pico-8 play session: no input (idle)

[t = 1 s] idle ~1s (no d-pad/buttons)
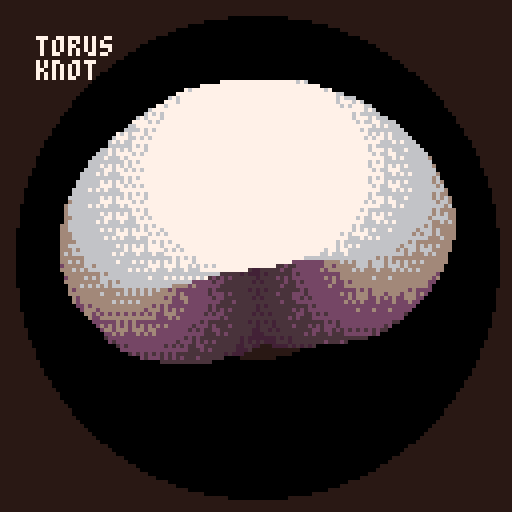
[t = 4 s] idle ~4s (no d-pad/buttons)
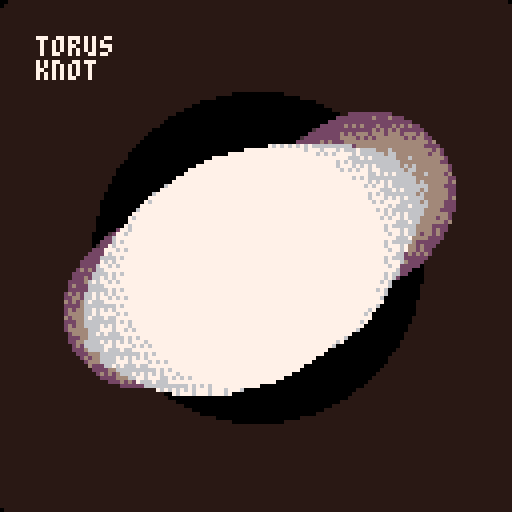
[t = 6 s] idle ~6s (no d-pad/buttons)
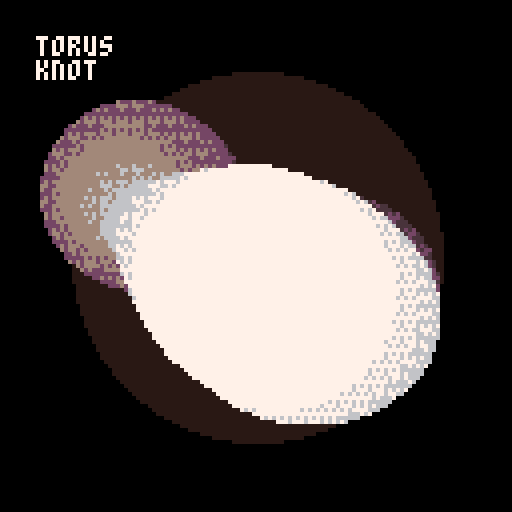
[t = 8 s] idle ~8s (no d-pad/buttons)
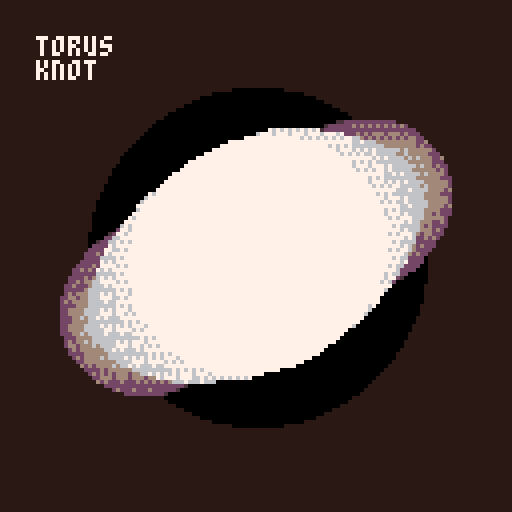

pico-8 cartridge
version 16
__lua__

--[[
  put this check_time function at the start of the cart
  make sure to call check_time() somehwere in the cart.
  in most tweetcarts, the bast place to do this is direclty before "flip()"
--]]
function check_time() 
  --id is stored in the parameters field
  my_id = stat(6)

  --the breadcrumb field is the name of the start cart + "," + the number of seconds we should play
  my_info = stat(100)
  --if we don't have it, stop checking
  if my_info == nil then
    return
  end

  breadcumb_parts = split(my_info, ",", true)
  start_cart_name = breadcumb_parts[1]
  max_time = breadcumb_parts[2]

  --check if we hit the max time
  if time() > max_time or btnp(1) then
    load(start_cart_name,"",my_id)
  end
end
--end of check_time

--https://twitter.com/p01/status/1243498818269831168
c=circfill
d=cos::_::s=t()for i=1,99 do
if(i<6)pal(i,-({16,14,11,3,10})[i],1)c(64,64,(6-i+s%2)^3,i%2)
m=i/198*d(i/2)q=64/(4+d(m))j=2+i/19
fillp(({1034,1394,22447})[flr(j*4%4)])
c(64+2*q*sin(m),64+q*d(s/2+m),q-9*d(m*3-s)*d(s/9),j+flr(j+.7)*16)end
?"torus\nknot",9,9
check_time()
flip()goto _
